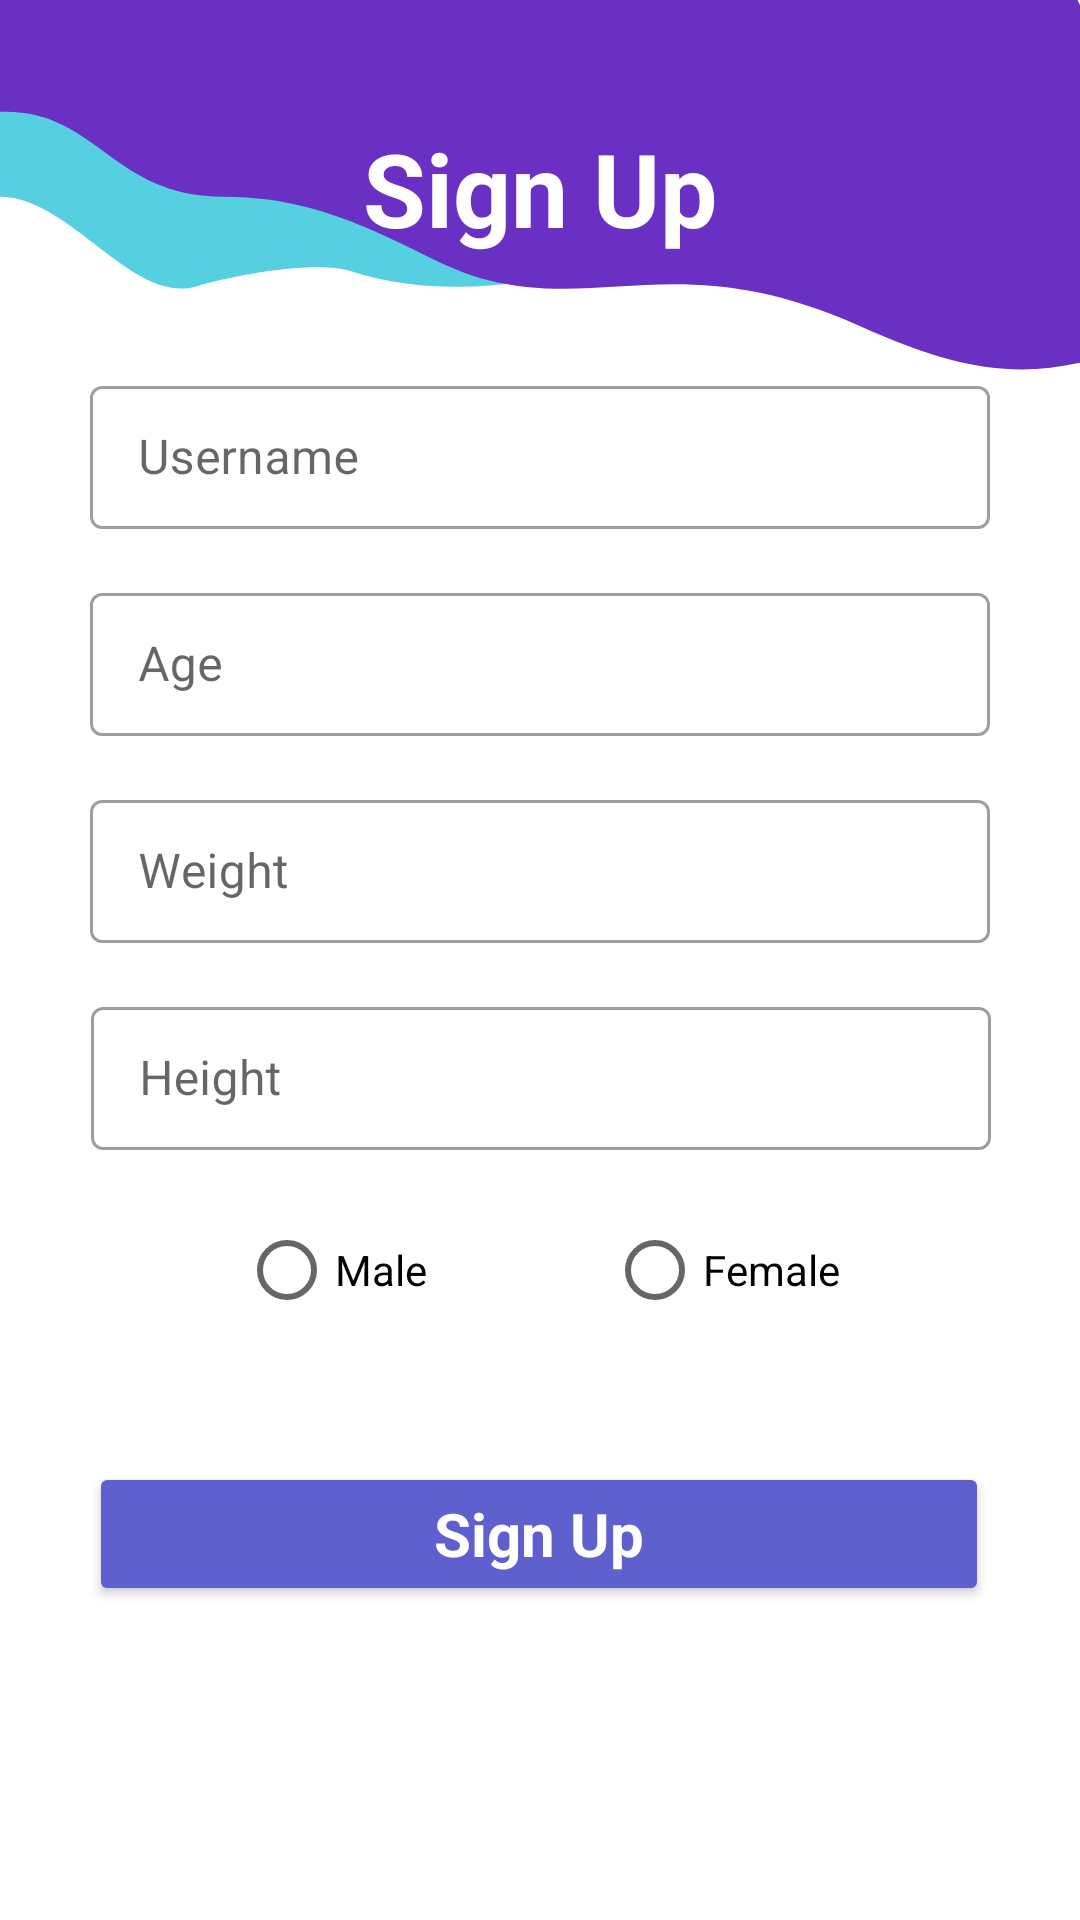

The Android layout XML behind this screen, and the referenced resources:
<!-- AndroidManifest.xml: application theme Theme.Health -->
<!-- res/layout/fragment_create_user.xml -->
<?xml version="1.0" encoding="utf-8"?>
<androidx.constraintlayout.widget.ConstraintLayout xmlns:android="http://schemas.android.com/apk/res/android"
    xmlns:app="http://schemas.android.com/apk/res-auto"
    xmlns:tools="http://schemas.android.com/tools"
    android:layout_width="match_parent"
    android:layout_height="match_parent"
    android:background="@drawable/ic_abs_bckg2"
    tools:context=".ui.user.CreateUserFragment">

    <TextView
        android:id="@+id/signup"
        android:layout_width="wrap_content"
        android:layout_height="wrap_content"
        android:layout_marginTop="40dp"
        android:text="Sign Up"
        android:textAppearance="@style/TextAppearance.AppCompat.Display1"
        android:textColor="@color/white"
        android:textStyle="bold"
        app:layout_constraintEnd_toEndOf="parent"
        app:layout_constraintStart_toStartOf="parent"
        app:layout_constraintTop_toTopOf="parent" />

    <com.google.android.material.textfield.TextInputLayout
        android:id="@+id/inputUsername"
        style="@style/Widget.MaterialComponents.TextInputLayout.OutlinedBox.Dense"
        android:layout_width="300dp"
        android:layout_height="wrap_content"
        android:layout_marginTop="38dp"
        android:hint="Username"
        app:endIconMode="none"
        app:layout_constraintEnd_toEndOf="parent"
        app:layout_constraintStart_toStartOf="parent"
        app:layout_constraintTop_toBottomOf="@+id/signup"
        app:passwordToggleEnabled="true">

        <com.google.android.material.textfield.TextInputEditText
            android:id="@+id/username"
            android:layout_width="match_parent"
            android:layout_height="wrap_content" />

    </com.google.android.material.textfield.TextInputLayout>

    <com.google.android.material.textfield.TextInputLayout
        android:id="@+id/inputAge"
        style="@style/Widget.MaterialComponents.TextInputLayout.OutlinedBox.Dense"
        android:layout_width="300dp"
        android:layout_height="0dp"
        android:layout_marginTop="16dp"
        android:hint="Age"
        app:layout_constraintEnd_toEndOf="parent"
        app:layout_constraintStart_toStartOf="parent"
        app:layout_constraintTop_toBottomOf="@+id/inputUsername">

        <com.google.android.material.textfield.TextInputEditText
            android:id="@+id/age"
            android:layout_width="match_parent"
            android:layout_height="wrap_content" />

    </com.google.android.material.textfield.TextInputLayout>

    <com.google.android.material.textfield.TextInputLayout
        android:id="@+id/inputWeight"
        style="@style/Widget.MaterialComponents.TextInputLayout.OutlinedBox.Dense"
        android:layout_width="300dp"
        android:layout_height="wrap_content"
        android:layout_marginTop="16dp"
        android:hint="Weight"
        app:endIconMode="none"
        app:layout_constraintEnd_toEndOf="parent"
        app:layout_constraintStart_toStartOf="parent"
        app:layout_constraintTop_toBottomOf="@+id/inputAge"
        app:passwordToggleEnabled="true">

        <com.google.android.material.textfield.TextInputEditText
            android:id="@+id/weight"
            android:layout_width="match_parent"
            android:layout_height="wrap_content" />

    </com.google.android.material.textfield.TextInputLayout>

    <com.google.android.material.textfield.TextInputLayout
        android:id="@+id/inputHeight"
        style="@style/Widget.MaterialComponents.TextInputLayout.OutlinedBox.Dense"
        android:layout_width="300dp"
        android:layout_height="wrap_content"
        android:layout_marginTop="16dp"
        android:hint="Height"
        app:endIconMode="none"
        app:layout_constraintEnd_toEndOf="parent"
        app:layout_constraintHorizontal_bias="0.504"
        app:layout_constraintStart_toStartOf="parent"
        app:layout_constraintTop_toBottomOf="@+id/inputWeight"
        app:passwordToggleEnabled="true">

        <com.google.android.material.textfield.TextInputEditText
            android:id="@+id/height"
            android:layout_width="match_parent"
            android:layout_height="wrap_content" />

    </com.google.android.material.textfield.TextInputLayout>

    <RadioGroup
        android:id="@+id/radio_group"
        android:layout_width="match_parent"
        android:layout_height="wrap_content"
        android:layout_marginTop="16dp"
        android:gravity="center"
        android:orientation="horizontal"
        app:layout_constraintEnd_toEndOf="parent"
        app:layout_constraintHorizontal_bias="0.495"
        app:layout_constraintStart_toStartOf="parent"
        app:layout_constraintTop_toBottomOf="@+id/inputHeight">

        <RadioButton
            android:id="@+id/radio_m"
            android:layout_width="wrap_content"
            android:layout_height="wrap_content"
            android:layout_marginEnd="30dp"
            android:text="Male" />

        <RadioButton
            android:id="@+id/radio_f"
            android:layout_width="wrap_content"
            android:layout_height="wrap_content"
            android:layout_marginStart="30dp"
            android:text="Female" />
    </RadioGroup>

    <Button
        android:id="@+id/buttonSignup"
        android:layout_width="300dp"
        android:layout_height="wrap_content"
        android:layout_marginTop="40dp"
        android:backgroundTint="@color/blue"
        android:text="Sign Up"
        android:textAppearance="@style/TextAppearance.AppCompat.Body1"
        android:textColor="@color/white"
        android:textSize="20sp"
        android:textStyle="bold"
        app:layout_constraintEnd_toEndOf="parent"
        app:layout_constraintHorizontal_bias="0.495"
        app:layout_constraintStart_toStartOf="parent"
        app:layout_constraintTop_toBottomOf="@+id/radio_group" />


</androidx.constraintlayout.widget.ConstraintLayout>
<!-- resources referenced by this layout -->
<resources>
  <color name="blue">#5e60ce</color>
  <color name="white">#FFFFFFFF</color>
  <!-- drawable ic_abs_bckg2 (drawable) -->
  <vector xmlns:android="http://schemas.android.com/apk/res/android"
      android:width="251.09dp"
      android:height="445.66dp"
      android:viewportWidth="251.09"
      android:viewportHeight="445.66">
    <path
        android:strokeWidth="1"
        android:pathData="M0,21.34C0,21.34 -11.77,45.66 0,45.66C16.34,45.66 30.99,71.03 45.83,66.43C53.87,63.94 73.61,60.31 81.65,62.98C105.2,70.82 132.75,63.37 132.75,63.37"
        android:fillColor="#56CFE1"
        android:strokeColor="#00000000"/>
    <path
        android:strokeWidth="1"
        android:pathData="M0,-0.07C0,-0.07 -8.67,26.24 0,25.94C22.58,25.17 25.71,45.66 52.12,45.66C80.56,45.66 97.32,60.9 113.08,64.93C140.87,72.02 158.99,57.35 200,75.74C224.42,86.7 237.84,87.86 255.51,83.16C287.55,74.63 250.46,-0.11 250.46,-0.11"
        android:fillColor="#6930C3"
        android:strokeColor="#00000000"/>
  </vector>
  <style name="Theme.Health" parent="Theme.MaterialComponents.DayNight.DarkActionBar">
          
          <item name="colorPrimary">@color/purple_500</item>
          <item name="colorPrimaryVariant">@color/purple_700</item>
          <item name="colorOnPrimary">@color/white</item>
          
          <item name="colorSecondary">@color/teal_200</item>
          <item name="colorSecondaryVariant">@color/teal_700</item>
          <item name="colorOnSecondary">@color/black</item>
          
          <item name="android:statusBarColor" tools:targetApi="l">?attr/colorPrimaryVariant</item>
          
      </style>
  <color name="purple_500">#FF6200EE</color>
  <color name="purple_700">#FF3700B3</color>
  <color name="teal_200">#FF03DAC5</color>
  <color name="teal_700">#FF018786</color>
  <color name="black">#FF000000</color>
</resources>
